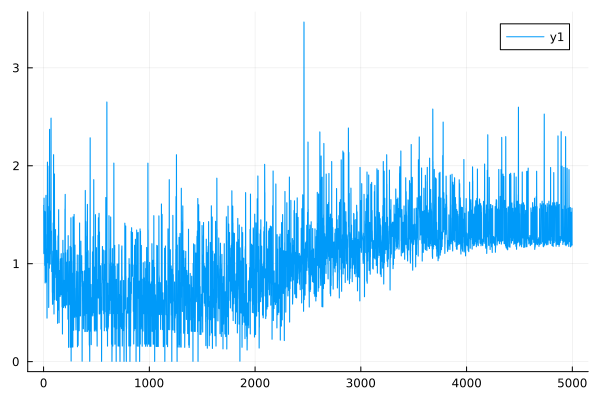

Source data for this figure (header and first rows):
0	1.5951040062084298
1	1.589
2	1.108
3	1.102
4	1.67
5	1.668
6	1.307
7	1.305
8	1.539
9	1.538
10	0.9836
11	0.9814
12	1.066
13	1.065
14	0.8041
15	0.8026
16	1.402
17	1.403
18	1.531
19	1.532
20	0.8151
21	0.8146
22	1.697
23	1.699
24	1.15
25	1.151
26	1.082
27	1.083
28	0.8096
29	0.81
30	1.084
31	1.085
32	0.4446
33	0.4443
34	1.298
35	1.3
36	2.035
37	2.038
38	1.009
39	1.01
40	1.993
41	1.996
42	1.336
43	1.338
44	1.152
45	1.154
46	1.14
47	1.142
48	0.5529
49	0.5534
50	1.363
51	1.365
52	1.584
53	1.586
54	0.9538
55	0.9548
56	2.37
57	2.373
58	1.287
59	1.289
60	1.304
... 4,940 more rows
